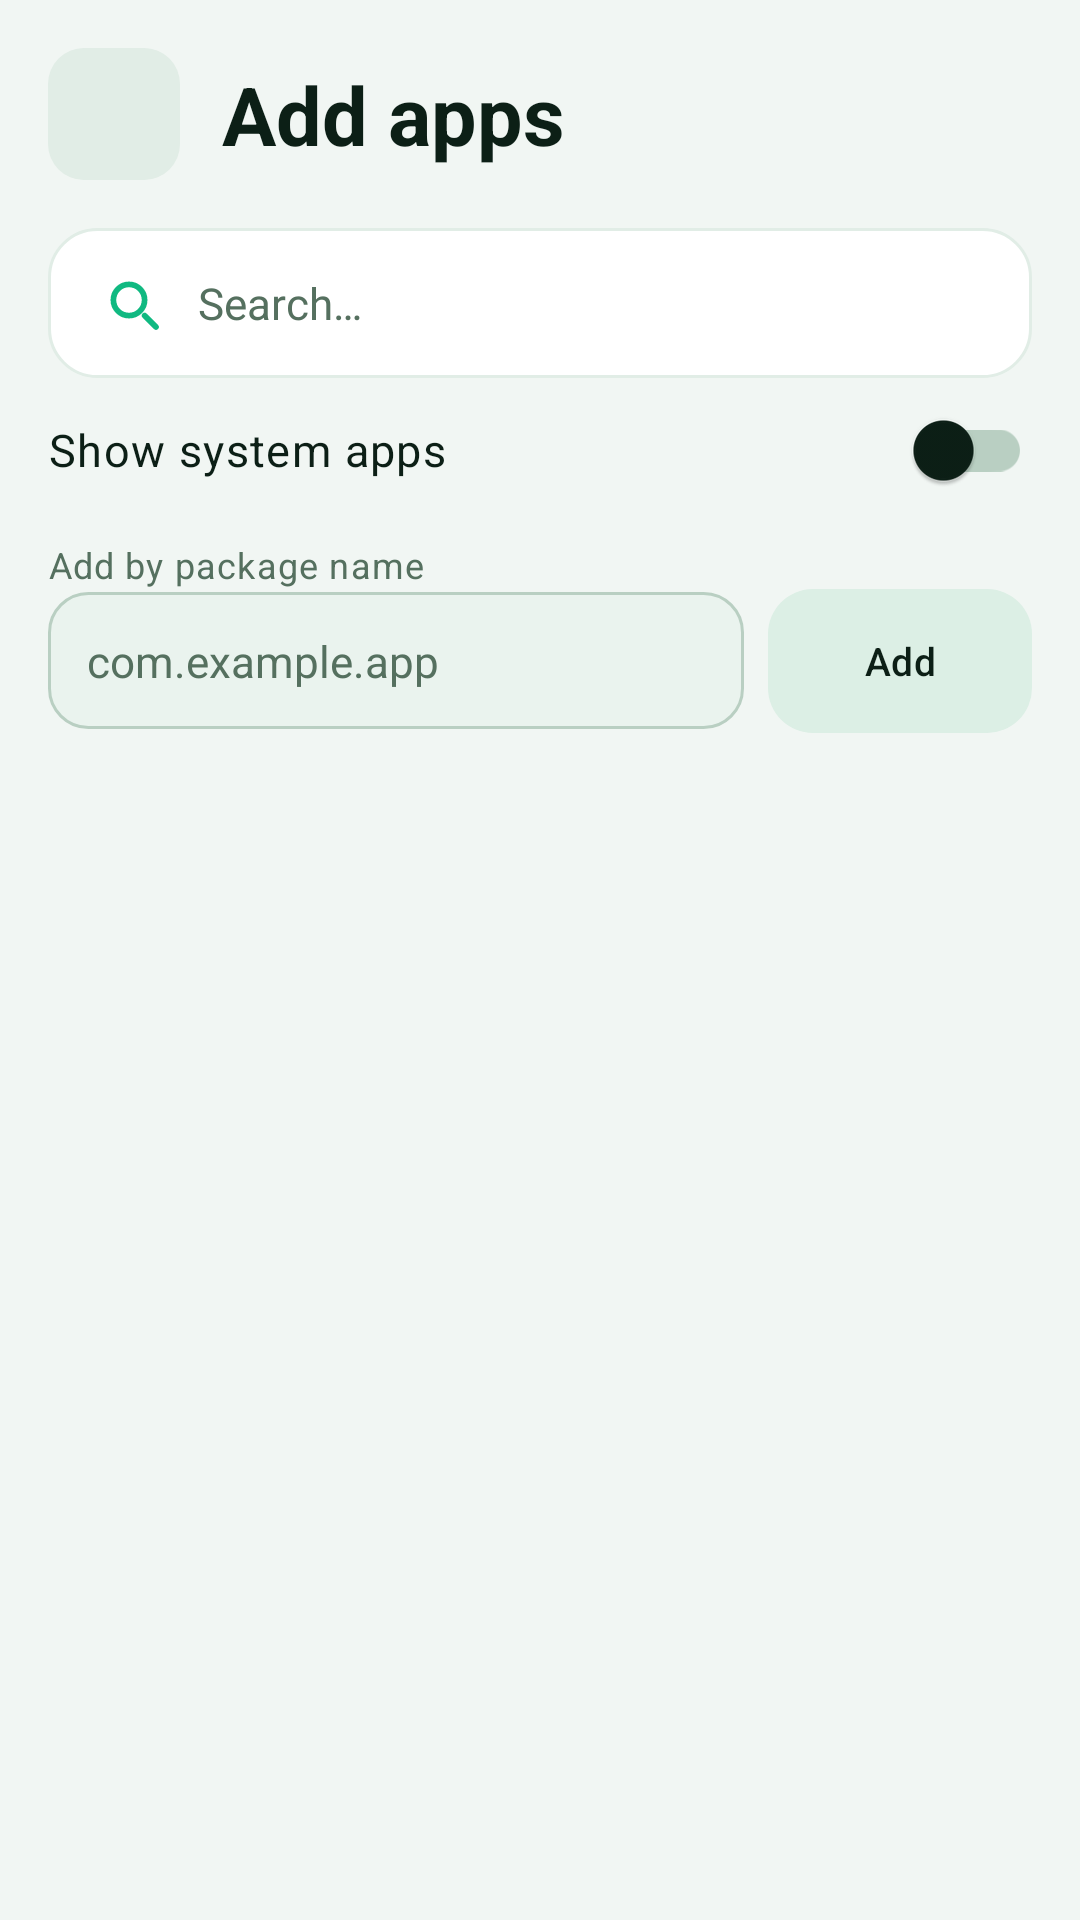

Layout XML and referenced resources for this Android screen:
<!-- AndroidManifest.xml: application theme Theme.PhoneLink -->
<!-- res/layout/activity_app_picker.xml -->
<?xml version="1.0" encoding="utf-8"?>
<LinearLayout xmlns:android="http://schemas.android.com/apk/res/android"
    xmlns:app="http://schemas.android.com/apk/res-auto"
    android:layout_width="match_parent"
    android:layout_height="match_parent"
    android:orientation="vertical">

    <LinearLayout
        android:layout_width="match_parent"
        android:layout_height="wrap_content"
        android:gravity="center_vertical"
        android:orientation="horizontal"
        android:padding="16dp">

        <ImageButton
            android:id="@+id/btnPickerBack"
            android:layout_width="44dp"
            android:layout_height="44dp"
            android:background="@drawable/bg_back_chip"
            android:contentDescription="@string/btn_back"
            android:padding="10dp"
            android:src="@drawable/ic_arrow_back"
            app:tint="?attr/colorOnSurface" />

        <TextView
            style="@style/PL.H1"
            android:layout_width="0dp"
            android:layout_marginStart="14dp"
            android:layout_weight="1"
            android:text="@string/alk_picker_title" />
    </LinearLayout>

    <LinearLayout
        android:layout_width="match_parent"
        android:layout_height="wrap_content"
        android:orientation="vertical"
        android:paddingStart="16dp"
        android:paddingEnd="16dp">

        <EditText
            android:id="@+id/etPickerSearch"
            style="@style/PL.SearchBox"
            android:hint="@string/picker_search_hint"
            android:inputType="text"
            app:drawableStartCompat="@drawable/ic_search" />

        <com.google.android.material.switchmaterial.SwitchMaterial
            android:id="@+id/swShowSystem"
            style="@style/PL.SwitchRow"
            android:text="@string/alk_show_system" />

        <TextView
            style="@style/PL.BodySmall"
            android:layout_marginTop="6dp"
            android:text="@string/alk_manual_label" />

        <LinearLayout
            android:layout_width="match_parent"
            android:layout_height="wrap_content"
            android:gravity="center_vertical"
            android:orientation="horizontal">

            <EditText
                android:id="@+id/etManualPkg"
                style="@style/PL.FieldPlain"
                android:layout_width="0dp"
                android:layout_weight="1"
                android:hint="@string/alk_manual_hint"
                android:inputType="textNoSuggestions"
                android:padding="13dp" />

            <com.google.android.material.button.MaterialButton
                android:id="@+id/btnManualAdd"
                style="@style/PL.BtnChip"
                android:layout_width="wrap_content"
                android:layout_height="wrap_content"
                android:layout_marginStart="8dp"
                android:text="@string/alk_btn_add" />
        </LinearLayout>
    </LinearLayout>

    <ListView
        android:id="@+id/lvPickerApps"
        android:layout_width="match_parent"
        android:layout_height="0dp"
        android:layout_marginTop="8dp"
        android:layout_weight="1"
        android:divider="@null"
        android:dividerHeight="0dp" />
</LinearLayout>
<!-- resources referenced by this layout -->
<resources>
  <!-- drawable bg_back_chip (drawable) -->
  <?xml version="1.0" encoding="utf-8"?>
  <shape xmlns:android="http://schemas.android.com/apk/res/android"
      android:shape="rectangle">
      <corners android:radius="12dp" />
      
      <solid android:color="?attr/colorSurfaceVariant" />
  </shape>
  <string name="alk_btn_add">Add</string>
  <string name="alk_manual_hint">com.example.app</string>
  <string name="alk_manual_label">Add by package name</string>
  <string name="alk_picker_title">Add apps</string>
  <string name="alk_show_system">Show system apps</string>
  <string name="btn_back">Back</string>
  <string name="picker_search_hint">Search…</string>
  <style name="PL.BodySmall" parent="TextAppearance.Material3.BodySmall">
          <item name="android:layout_width">match_parent</item>
          <item name="android:layout_height">wrap_content</item>
          <item name="android:textColor">?attr/colorOnSurfaceVariant</item>
      </style>
  <style name="PL.H1" parent="TextAppearance.Material3.HeadlineMedium">
          <item name="android:layout_width">wrap_content</item>
          <item name="android:layout_height">wrap_content</item>
          <item name="android:textSize">27sp</item>
          <item name="android:textStyle">bold</item>
          <item name="android:textColor">?attr/colorOnSurface</item>
      </style>
  <!-- drawable bg_search (drawable) -->
  <?xml version="1.0" encoding="utf-8"?>
  <shape xmlns:android="http://schemas.android.com/apk/res/android" android:shape="rectangle">
      <corners android:radius="16dp" />
      <solid android:color="?attr/colorSurface" />
      <stroke android:width="1dp" android:color="?attr/colorSurfaceVariant" />
  </shape>
  <color name="md_primary">#10B981</color>
  <color name="md_onPrimary">#FFFFFF</color>
  <color name="md_primaryContainer">#D9F6E9</color>
  <color name="md_onPrimaryContainer">#06382A</color>
  <color name="md_secondary">#52665C</color>
  <color name="md_onSecondary">#FFFFFF</color>
  <color name="md_secondaryContainer">#E6EFEA</color>
  <color name="md_onSecondaryContainer">#12241B</color>
  <color name="md_background">#F1F6F3</color>
  <color name="md_onBackground">#0C1F16</color>
  <color name="md_surface">#FFFFFF</color>
  <color name="md_onSurface">#0C1F16</color>
  <color name="md_surfaceVariant">#E1EDE6</color>
  <color name="md_onSurfaceVariant">#55705F</color>
  <color name="md_surfaceContainer">#EAF3EE</color>
  <color name="md_surfaceContainerHigh">#DCEAE2</color>
  <color name="md_outline">#B9CFC2</color>
  <style name="PL.CardView" parent="Widget.Material3.CardView.Filled">
          <item name="cardCornerRadius">22dp</item>
          <item name="cardElevation">0dp</item>
          <item name="strokeWidth">1dp</item>
          <item name="strokeColor">?attr/colorSurfaceVariant</item>
          <item name="cardBackgroundColor">?attr/colorSurface</item>
      </style>
  <style name="PL.BtnOutlined" parent="Widget.Material3.Button.OutlinedButton">
          <item name="cornerRadius">15dp</item>
          <item name="android:minHeight">48dp</item>
          <item name="android:insetTop">0dp</item>
          <item name="android:insetBottom">0dp</item>
          <item name="android:textSize">13.5sp</item>
          <item name="android:maxLines">1</item>
          <item name="android:ellipsize">end</item>
      </style>
  <color name="md_error">#BA1A1A</color>
  <color name="md_onError">#FFFFFF</color>
  <color name="md_errorContainer">#FDECEC</color>
  <color name="md_btnFill">#DCEFE5</color>
  <color name="nav_active">#10B981</color>
  <color name="nav_inactive">#5C7267</color>
  <color name="nav_indicator">#D9F6E9</color>
</resources>
